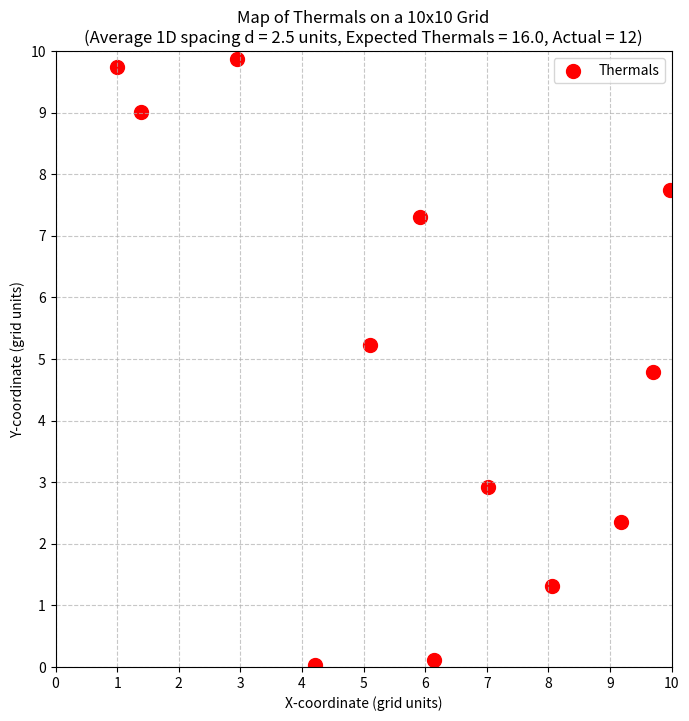

Source code (Python):
import numpy as np
import matplotlib.pyplot as plt
from scipy.stats import poisson

# --- Parameters ---
grid_size_x = 10  # Width of the grid
grid_size_y = 10  # Height of the grid

# Average distance between thermals (from your formula, in grid units)
# Choose a value that makes sense for your grid.
# If d is small (e.g., 1), the grid will be very dense with thermals.
# If d is large (e.g., 5), there will be fewer thermals.
d = 2.5 # Example: Average 2.5 grid units between thermals

# --- Calculate parameters for a 2D Poisson Point Process ---

# We interpret d as the characteristic spacing.
# Density (lambda) = number of thermals per unit area.
# If d is the average linear spacing, a simple interpretation for density
# is that 1 thermal occupies an average area of d*d.
# So, lambda = 1 / d^2
density_lambda = 1 / (d**2)

# Calculate the expected number of thermals in the 10x10 grid
expected_num_thermals = (grid_size_x * grid_size_y) * density_lambda

# --- Generate Thermal Locations ---

# The actual number of thermals will follow a Poisson distribution
# with the calculated expected_num_thermals as its mean.
num_thermals = poisson.rvs(expected_num_thermals)

# Generate random (x, y) coordinates for each thermal
# These coordinates are uniformly distributed within the grid boundaries.
thermal_x = np.random.uniform(0, grid_size_x, num_thermals)
thermal_y = np.random.uniform(0, grid_size_y, num_thermals)

# --- Plotting ---
plt.figure(figsize=(8, 8))
plt.scatter(thermal_x, thermal_y, s=100, color='red', marker='o', label='Thermals')
plt.xlim(0, grid_size_x)
plt.ylim(0, grid_size_y)
plt.xticks(np.arange(0, grid_size_x + 1, 1)) # Set x-axis ticks at integer intervals
plt.yticks(np.arange(0, grid_size_y + 1, 1)) # Set y-axis ticks at integer intervals
plt.grid(True, linestyle='--', alpha=0.7)
plt.title(f'Map of Thermals on a {grid_size_x}x{grid_size_y} Grid\n'
          f'(Average 1D spacing d = {d} units, Expected Thermals = {expected_num_thermals:.1f}, Actual = {num_thermals})')
plt.xlabel('X-coordinate (grid units)')
plt.ylabel('Y-coordinate (grid units)')
plt.legend()
plt.gca().set_aspect('equal', adjustable='box') # Ensure grid cells are square
plt.show()

print(f"Generated {num_thermals} thermals on the {grid_size_x}x{grid_size_y} grid.")
print(f"Using d = {d} units, which implies an average density of {density_lambda:.3f} thermals per square unit.")
print(f"Expected number of thermals on this grid: {expected_num_thermals:.1f}")